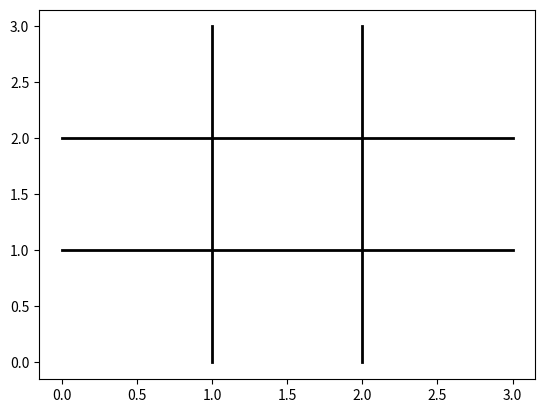

Here is the Python script that generated this plot:
import numpy as np
import matplotlib.pyplot as plt


def afficher_grille():
    plt.plot([1, 1], [0, 3], color='black', lw=2)
    plt.plot([2, 2], [0, 3], color='black', lw=2)
    plt.plot([0, 3], [1, 1], color='black', lw=2)
    plt.plot([0, 3], [2, 2], color='black', lw=2)
    
    plt.show()
    
    


afficher_grille()